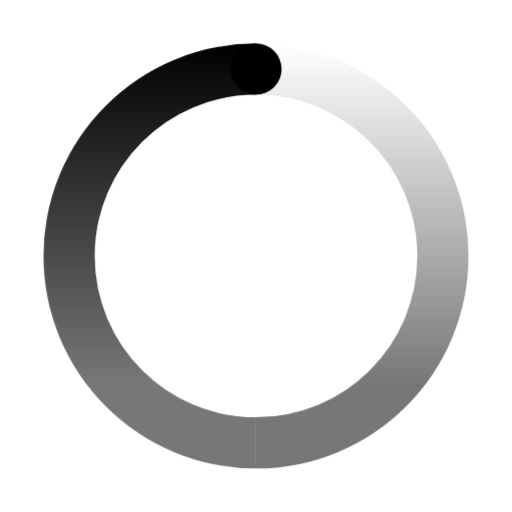
t = 0.00 s
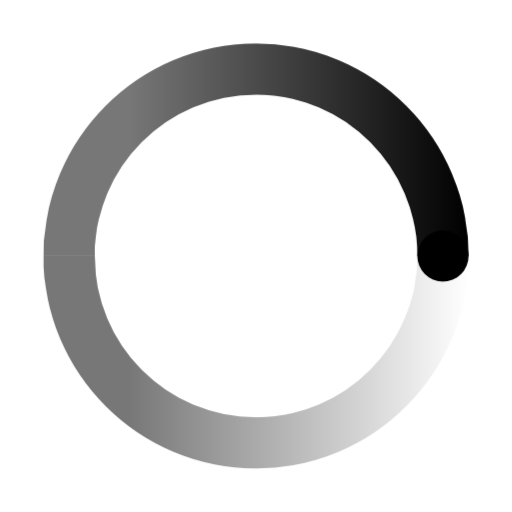
t = 0.50 s
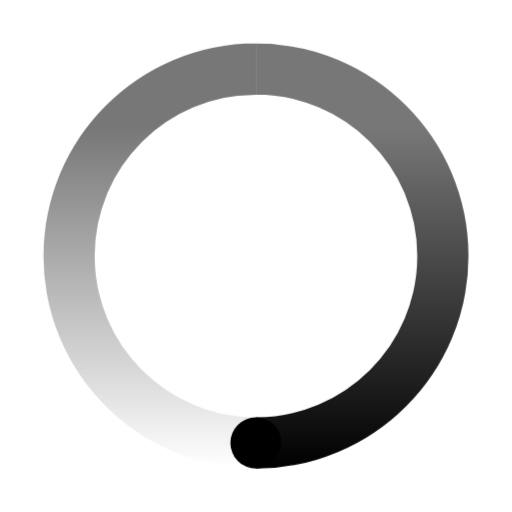
t = 1.00 s
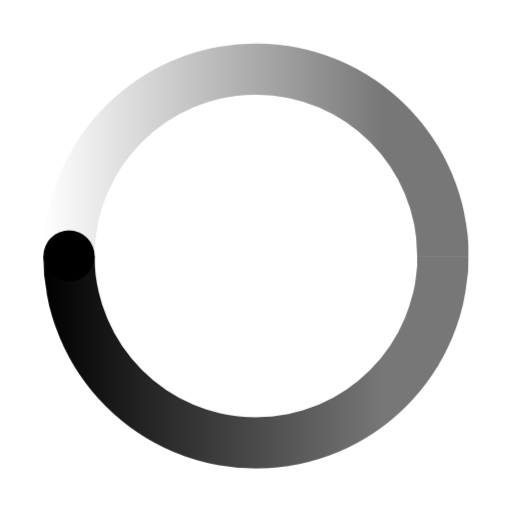
t = 1.50 s

The animated SVG that drew these frames (rendered in a browser with its animation timeline set to each time). Animation: 1 CSS @keyframes rule; one cycle of 2.00 s, repeats indefinitely.

<svg viewBox="0 0 100 100" fill="none" xmlns="http://www.w3.org/2000/svg"><style type="text/css">@keyframes an1 {
    to {
      transform: rotate(0);
    }
  }
  .an{
      transform-origin: 50%;
      transform: rotate(-360deg);
    animation: an1 2s linear infinite;}
	path{stroke-width:10;fill:none;stroke:#000;}</style><g class="an"><linearGradient id="SVGID_1_" gradientUnits="userSpaceOnUse" x1="68.2391" y1="8.5217" x2="68.2391" y2="91.4783"><stop offset="0" style="stop-color:#0000"/><stop offset="0.8" style="stop-color:#0008"/></linearGradient><path style="stroke:url(#SVGID_1_)" d="M50,13.5c20.1,0,36.5,16.3,36.5,36.5S70.1,86.5,50,86.5"/><linearGradient id="SVGID_2" gradientUnits="userSpaceOnUse" x1="31.7609" y1="91.4783" x2="31.7609" y2="8.5217"><stop offset="0.2" style="stop-color:#0008"/><stop offset="1" style="stop-color:#000"/></linearGradient><path style="stroke:url(#SVGID_2)" d="M50,86.5c-20.1,0-36.5-16.3-36.5-36.5S29.9,13.5,50,13.5"/><circle fill="#000" cx="50" cy="13.5" r="5"/></g></svg>